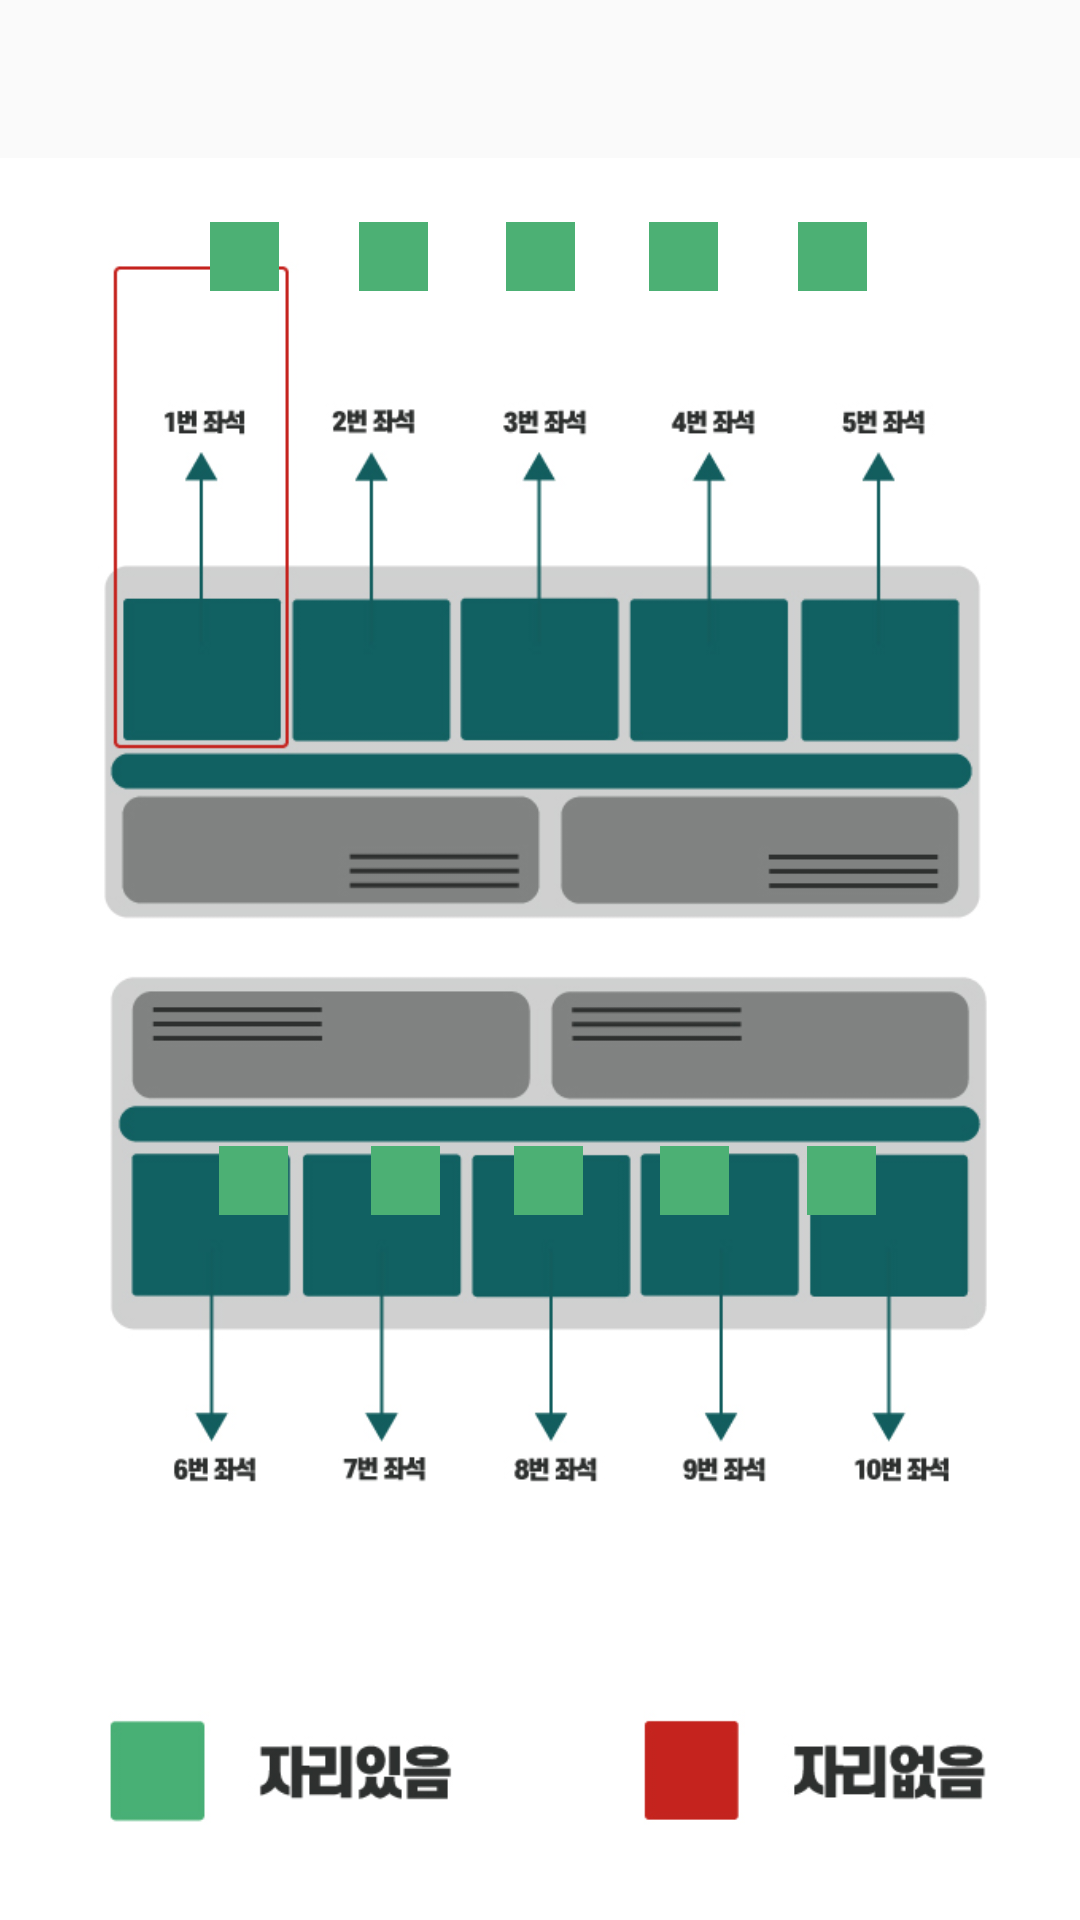

Here is an Android app screen rendered from its layout file. Give the layout XML and the strings, colors and styles it references.
<!-- AndroidManifest.xml: application theme Theme.AppTest -->
<!-- res/layout/activity_bluetooth.xml -->
<?xml version="1.0" encoding="utf-8"?>
<androidx.constraintlayout.widget.ConstraintLayout xmlns:android="http://schemas.android.com/apk/res/android"
    xmlns:app="http://schemas.android.com/apk/res-auto"
    xmlns:tools="http://schemas.android.com/tools"
    android:layout_width="1080px"
    android:layout_height="2220px"
    tools:context=".SubActivity">


    <ImageView
        android:id="@+id/imageView7"
        android:layout_width="407dp"
        android:layout_height="733dp"
        app:layout_constraintBottom_toBottomOf="parent"
        app:layout_constraintEnd_toEndOf="parent"
        app:layout_constraintStart_toStartOf="parent"
        app:layout_constraintTop_toTopOf="parent"
        app:layout_constraintVertical_bias="0.0"
        app:srcCompat="@drawable/chairking" />

    <TextView

        android:layout_width="wrap_content"
        android:layout_height="wrap_content"
        android:text="수신 받은 데이터 : "
        android:visibility="invisible"
        app:layout_constraintBottom_toBottomOf="parent"
        app:layout_constraintEnd_toEndOf="parent"
        app:layout_constraintHorizontal_bias="0.244"
        app:layout_constraintStart_toStartOf="parent"
        app:layout_constraintTop_toTopOf="parent"
        app:layout_constraintVertical_bias="0.059" />

    <TextView

        android:id="@+id/textView_receive"
        android:visibility="invisible"
        android:layout_width="wrap_content"
        android:layout_height="wrap_content"
        android:hint="변경될 데이터"
        app:layout_constraintBottom_toBottomOf="parent"
        app:layout_constraintEnd_toEndOf="parent"
        app:layout_constraintHorizontal_bias="0.751"
        app:layout_constraintStart_toStartOf="parent"
        app:layout_constraintTop_toTopOf="parent"
        app:layout_constraintVertical_bias="0.061" />

    <ImageView
        android:id="@+id/imageView"
        android:layout_width="174dp"
        android:layout_height="159dp"
        app:layout_constraintBottom_toBottomOf="parent"
        app:layout_constraintEnd_toEndOf="parent"
        app:layout_constraintHorizontal_bias="0.497"
        app:layout_constraintStart_toStartOf="parent"
        app:layout_constraintTop_toTopOf="parent"
        app:layout_constraintVertical_bias="0.245"
        android:visibility="invisible"
        app:srcCompat="@drawable/chairman" />

    <ImageView
        android:id="@+id/imageView2"
        android:layout_width="145dp"
        android:layout_height="139dp"
        android:visibility="invisible"
        app:layout_constraintBottom_toBottomOf="parent"
        app:layout_constraintEnd_toEndOf="parent"
        app:layout_constraintHorizontal_bias="0.497"
        app:layout_constraintStart_toStartOf="parent"
        app:layout_constraintTop_toTopOf="parent"
        app:layout_constraintVertical_bias="0.245"
        app:srcCompat="@drawable/hh" />


    <LinearLayout
        android:id="@+id/click1"
        android:layout_width="23dp"
        android:layout_height="23dp"
        android:background="#4CB074"
        android:orientation="vertical"
        app:layout_constraintBottom_toBottomOf="parent"
        app:layout_constraintEnd_toEndOf="parent"
        app:layout_constraintHorizontal_bias="0.208"
        app:layout_constraintStart_toStartOf="parent"
        app:layout_constraintTop_toTopOf="parent"
        app:layout_constraintVertical_bias="0.12"></LinearLayout>

    <LinearLayout
        android:id="@+id/click4"
        android:layout_width="23dp"
        android:layout_height="23dp"
        android:background="#4CB074"
        android:orientation="vertical"
        app:layout_constraintBottom_toBottomOf="parent"
        app:layout_constraintEnd_toEndOf="parent"
        app:layout_constraintHorizontal_bias="0.642"
        app:layout_constraintStart_toStartOf="parent"
        app:layout_constraintTop_toTopOf="parent"
        app:layout_constraintVertical_bias="0.12"></LinearLayout>

    <LinearLayout
        android:id="@+id/click5"
        android:layout_width="23dp"
        android:layout_height="23dp"
        android:background="#4CB074"
        android:orientation="vertical"
        app:layout_constraintBottom_toBottomOf="parent"
        app:layout_constraintEnd_toEndOf="parent"
        app:layout_constraintHorizontal_bias="0.789"
        app:layout_constraintStart_toStartOf="parent"
        app:layout_constraintTop_toTopOf="parent"
        app:layout_constraintVertical_bias="0.12"></LinearLayout>

    <LinearLayout
        android:id="@+id/click3"
        android:layout_width="23dp"
        android:layout_height="23dp"
        android:background="#4CB074"
        android:orientation="vertical"
        app:layout_constraintBottom_toBottomOf="parent"
        app:layout_constraintEnd_toEndOf="parent"
        app:layout_constraintHorizontal_bias="0.50"
        app:layout_constraintStart_toStartOf="parent"
        app:layout_constraintTop_toTopOf="parent"
        app:layout_constraintVertical_bias="0.12"></LinearLayout>

    <LinearLayout
        android:id="@+id/click2"
        android:layout_width="23dp"
        android:layout_height="23dp"
        android:background="#4CB074"
        android:orientation="vertical"
        app:layout_constraintBottom_toBottomOf="parent"
        app:layout_constraintEnd_toEndOf="parent"
        app:layout_constraintHorizontal_bias="0.355"
        app:layout_constraintStart_toStartOf="parent"
        app:layout_constraintTop_toTopOf="parent"
        app:layout_constraintVertical_bias="0.12"></LinearLayout>

    <LinearLayout
        android:id="@+id/click6"
        android:layout_width="23dp"
        android:layout_height="23dp"
        android:background="#4CB074"
        android:orientation="vertical"
        app:layout_constraintBottom_toBottomOf="parent"
        app:layout_constraintEnd_toEndOf="parent"
        app:layout_constraintHorizontal_bias="0.217"
        app:layout_constraintStart_toStartOf="parent"
        app:layout_constraintTop_toTopOf="parent"
        app:layout_constraintVertical_bias="0.619"></LinearLayout>

    <LinearLayout
        android:id="@+id/click8"
        android:layout_width="23dp"
        android:layout_height="23dp"
        android:background="#4CB074"
        android:orientation="vertical"
        app:layout_constraintBottom_toBottomOf="parent"
        app:layout_constraintEnd_toEndOf="parent"
        app:layout_constraintHorizontal_bias="0.508"
        app:layout_constraintStart_toStartOf="parent"
        app:layout_constraintTop_toTopOf="parent"
        app:layout_constraintVertical_bias="0.619"></LinearLayout>

    <LinearLayout
        android:id="@+id/click9"
        android:layout_width="23dp"
        android:layout_height="23dp"
        android:background="#4CB074"
        android:orientation="vertical"
        app:layout_constraintBottom_toBottomOf="parent"
        app:layout_constraintEnd_toEndOf="parent"
        app:layout_constraintHorizontal_bias="0.653"
        app:layout_constraintStart_toStartOf="parent"
        app:layout_constraintTop_toTopOf="parent"
        app:layout_constraintVertical_bias="0.619"></LinearLayout>

    <LinearLayout
        android:id="@+id/click10"
        android:layout_width="23dp"
        android:layout_height="23dp"
        android:background="#4CB074"
        android:orientation="vertical"
        app:layout_constraintBottom_toBottomOf="parent"
        app:layout_constraintEnd_toEndOf="parent"
        app:layout_constraintHorizontal_bias="0.798"
        app:layout_constraintStart_toStartOf="parent"
        app:layout_constraintTop_toTopOf="parent"
        app:layout_constraintVertical_bias="0.619"></LinearLayout>

    <LinearLayout
        android:id="@+id/click7"
        android:layout_width="23dp"
        android:layout_height="23dp"
        android:background="#4CB074"
        android:orientation="vertical"
        app:layout_constraintBottom_toBottomOf="parent"
        app:layout_constraintEnd_toEndOf="parent"
        app:layout_constraintHorizontal_bias="0.367"
        app:layout_constraintStart_toStartOf="parent"
        app:layout_constraintTop_toTopOf="parent"
        app:layout_constraintVertical_bias="0.619"></LinearLayout>

</androidx.constraintlayout.widget.ConstraintLayout>
<!-- resources referenced by this layout -->
<resources>
  <!-- drawable chairking: jpg bitmap (drawable, 96917 bytes) -->
  <!-- drawable chairman: png bitmap (drawable, 16262 bytes) -->
  <!-- drawable hh: png bitmap (drawable, 11465 bytes) -->
  <style name="Theme.AppTest" parent="Theme.AppCompat.DayNight.DarkActionBar">
          
          <item name="colorPrimary">@color/purple_500</item>
          <item name="windowNoTitle">true</item>
          <item name="colorPrimaryVariant">@color/purple_700</item>
          <item name="colorOnPrimary">@color/white</item>
          
          <item name="colorSecondary">@color/teal_200</item>
          <item name="colorSecondaryVariant">@color/teal_700</item>
          <item name="colorOnSecondary">@color/black</item>
          
          <item name="android:statusBarColor">?attr/colorPrimaryVariant</item>
          
      </style>
  <!-- not gathered from this repository: default colours our renderer supplied (Android Studio template values) -->
  <color name="purple_500">#FF6200EE</color>
  <color name="purple_700">#FF3700B3</color>
  <color name="teal_200">#FF03DAC5</color>
  <color name="teal_700">#FF018786</color>
  <color name="black">#FF000000</color>
  <color name="white">#FFFFFFFF</color>
</resources>
